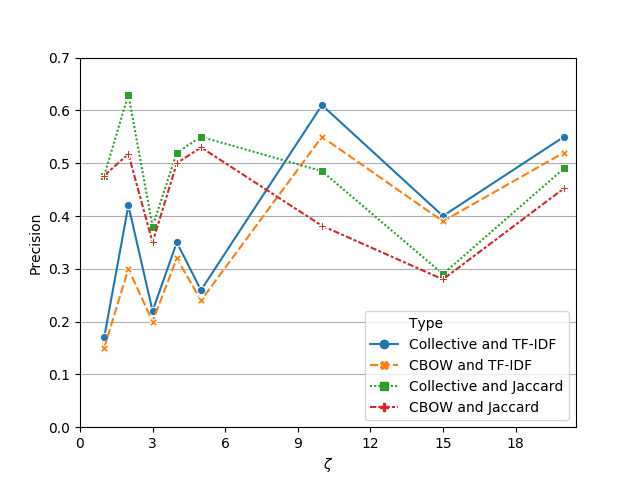

Data behind this chart, as committed beside it:
#, Zeta, Precision, Type
1, 1, 0.17, Collective and TF-IDF
2, 2, 0.42, Collective and TF-IDF
3, 3, 0.22, Collective and TF-IDF
4, 4, 0.35, Collective and TF-IDF
5, 5, 0.2595, Collective and TF-IDF
6, 10, 0.61, Collective and TF-IDF
7, 15, 0.4, Collective and TF-IDF
8, 20, 0.55, Collective and TF-IDF
9, 1, 0.15, CBOW and TF-IDF
10, 2, 0.3, CBOW and TF-IDF
11, 3, 0.2, CBOW and TF-IDF
12, 4, 0.32, CBOW and TF-IDF
13, 5, 0.24, CBOW and TF-IDF
14, 10, 0.55, CBOW and TF-IDF
15, 15, 0.39, CBOW and TF-IDF
16, 20, 0.52, CBOW and TF-IDF
17, 1, 0.4765, Collective and Jaccard
18, 2, 0.63, Collective and Jaccard
19, 3, 0.38, Collective and Jaccard
20, 4, 0.52, Collective and Jaccard
21, 5, 0.55, Collective and Jaccard
22, 10, 0.485, Collective and Jaccard
23, 15, 0.29, Collective and Jaccard
24, 20, 0.49, Collective and Jaccard
25, 1, 0.4765, CBOW and Jaccard
26, 2, 0.5175, CBOW and Jaccard
27, 3, 0.35, CBOW and Jaccard
28, 4, 0.5, CBOW and Jaccard
29, 5, 0.53, CBOW and Jaccard
30, 10, 0.3816, CBOW and Jaccard
31, 15, 0.28, CBOW and Jaccard
32, 20, 0.4522, CBOW and Jaccard
